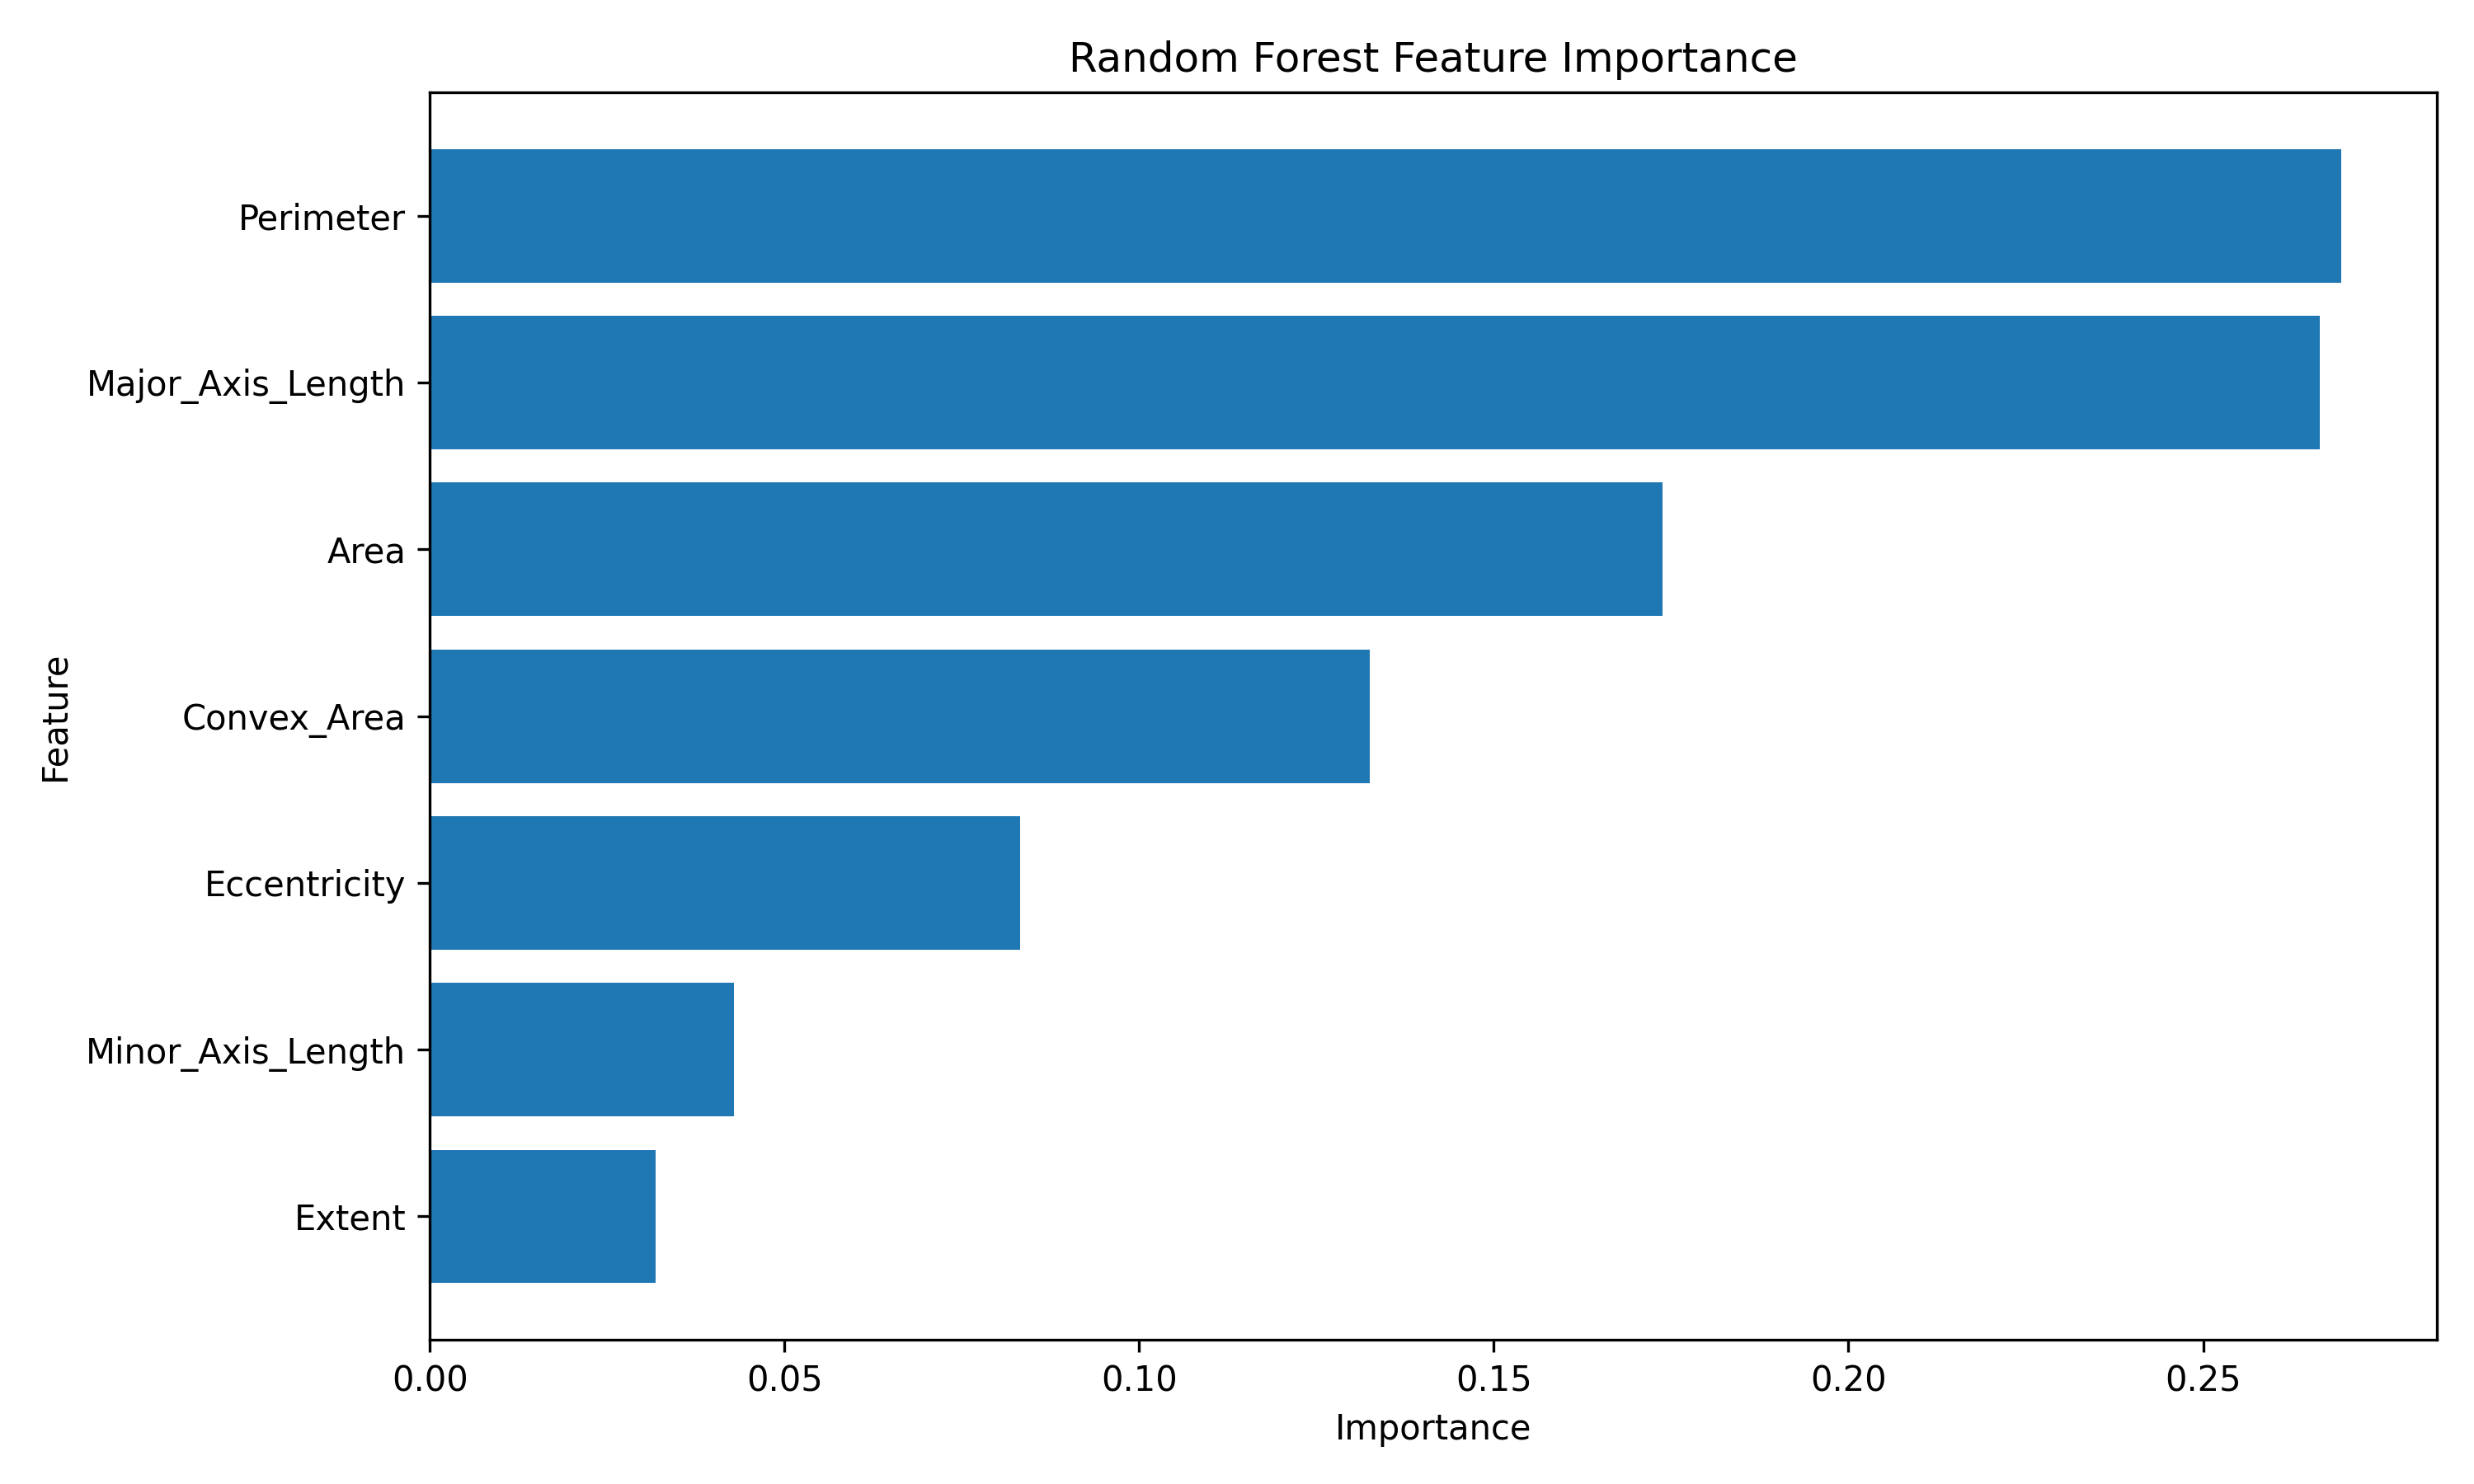

Values plotted in this chart, from the file beside it:
Feature, Importance
Perimeter, 0.2695
Major_Axis_Length, 0.2664
Area, 0.1738
Convex_Area, 0.1325
Eccentricity, 0.08316
Minor_Axis_Length, 0.0429
Extent, 0.03178
